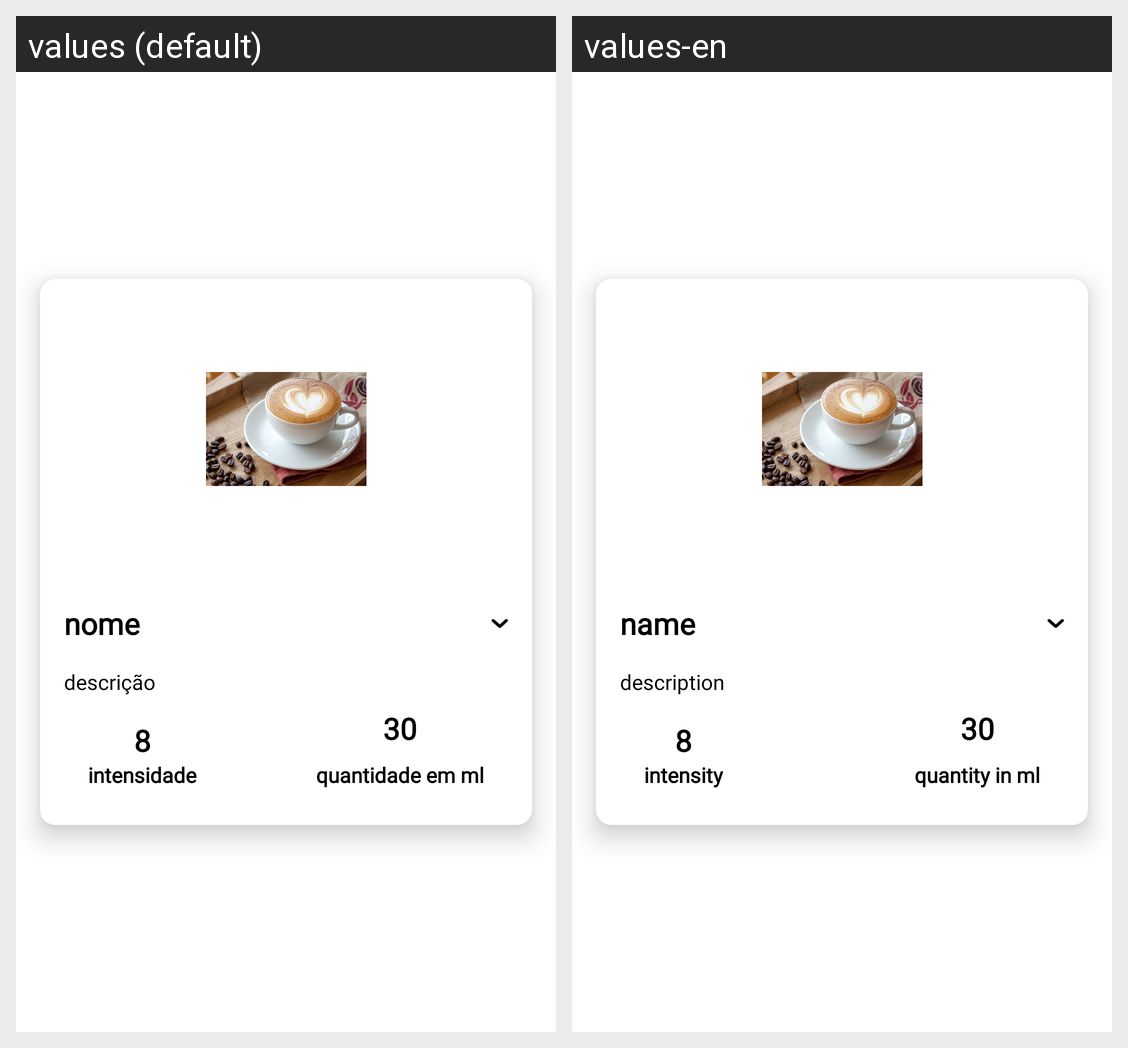

Here is an Android app screen in its default locale and in the app's own translations. Write out the translated-string differences for the strings that appear on this screen.
Android screen res/layout/available_coffee_item_list.xml rendered under 2 locales, left to right: values (default), values-en. Device: Nexus 5 (rendered at 1080×1920; each locale shown at half size, 540×960, under a caption strip naming it); theme Theme.CoffeeMachine.Machine.
Strings drawn on this screen, with the default value and each locale's value (text and hints the layout hard-codes, and strings that could not be matched under every locale, appear in the picture but are not listed):

description
  values: descrição
  values-en: description

quantity
  values: quantidade em ml
  values-en: quantity in ml

intensity
  values: intensidade
  values-en: intensity

name
  values: nome
  values-en: name
